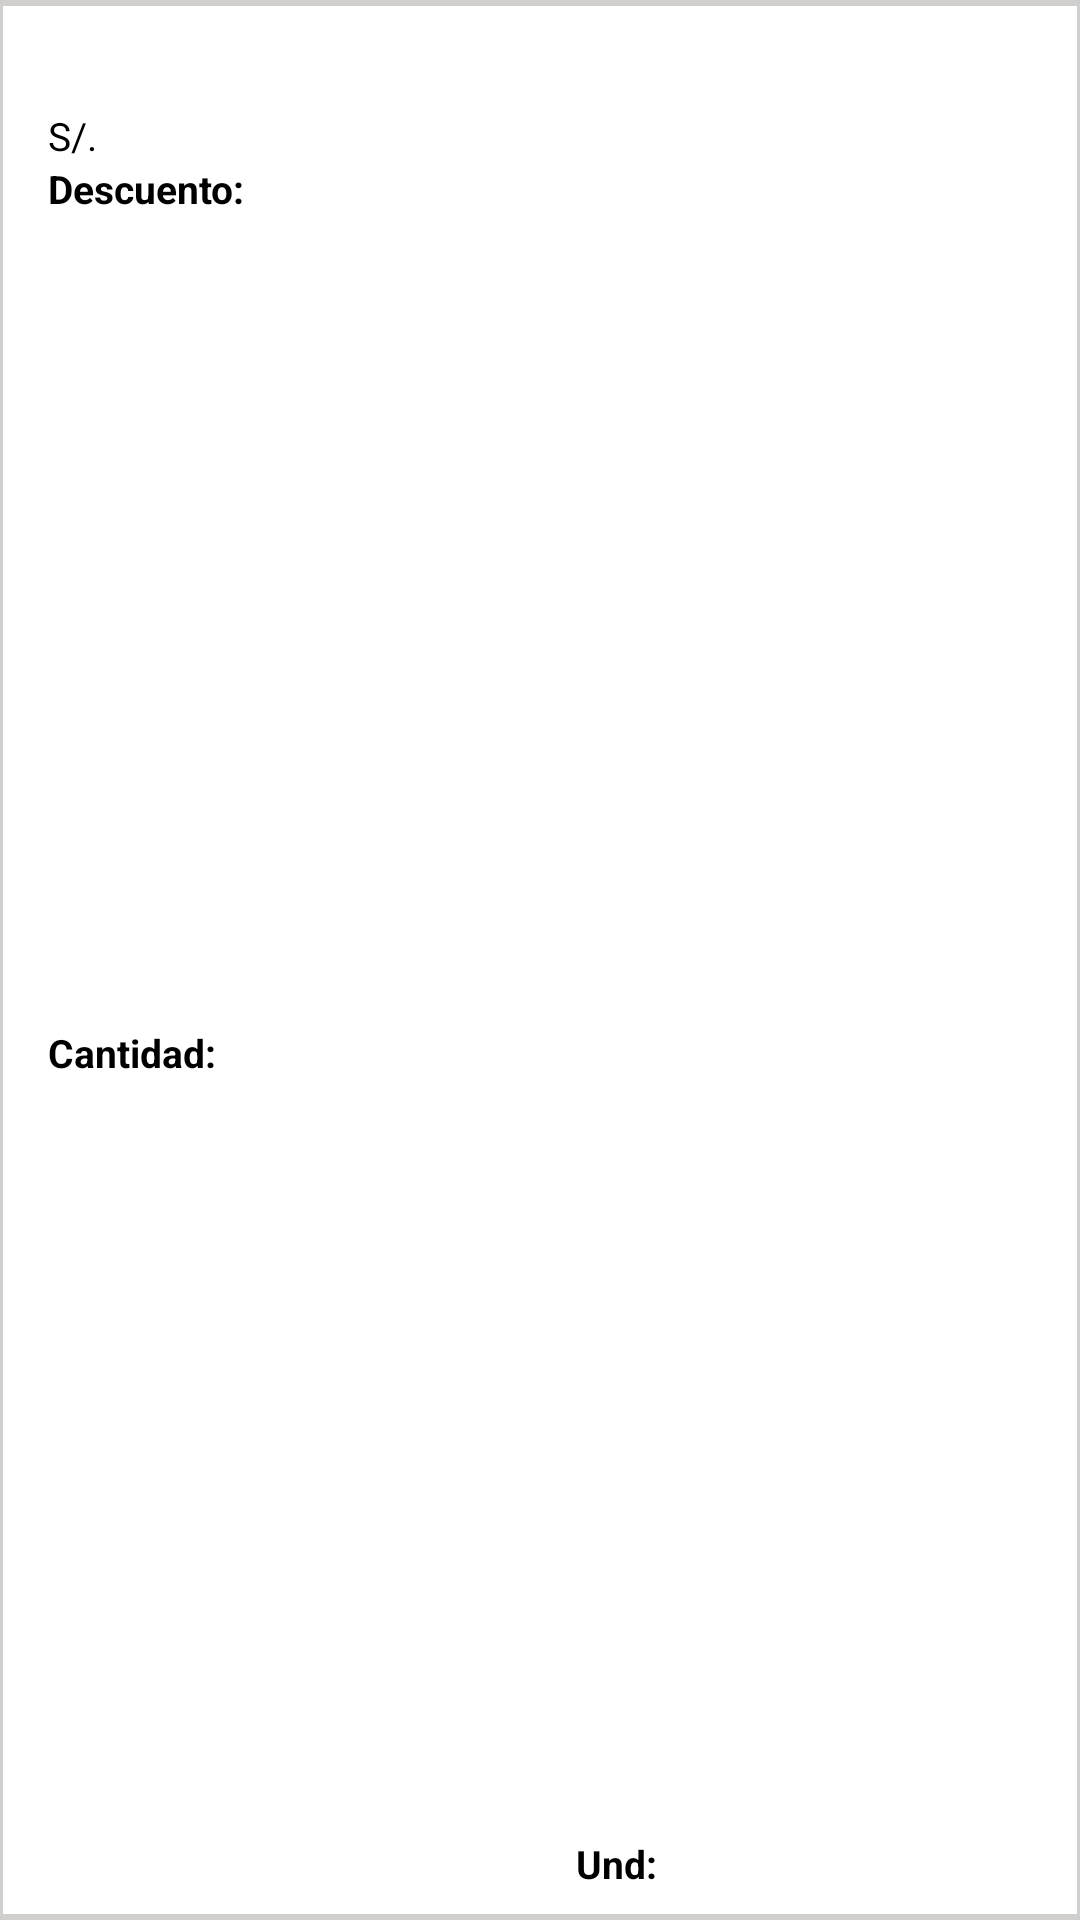

Write the Android layout XML for this screen, with the resource values it uses.
<!-- AndroidManifest.xml: application theme AppTheme -->
<!-- res/layout/fila_detalle.xml -->
<?xml version="1.0" encoding="utf-8"?>
<androidx.constraintlayout.widget.ConstraintLayout xmlns:android="http://schemas.android.com/apk/res/android"
    xmlns:app="http://schemas.android.com/apk/res-auto"
    xmlns:tools="http://schemas.android.com/tools"
    android:orientation="vertical"
    android:layout_width="match_parent"
    android:background="@drawable/custom_ripple"
    android:layout_marginLeft="10dp"
    android:layout_marginRight="10dp"
    android:paddingBottom="10dp"
    android:layout_marginBottom="10dp"
    android:layout_height="wrap_content">

    <TextView
        android:id="@+id/tvProd_det"
        android:layout_width="wrap_content"
        android:layout_height="wrap_content"
        android:layout_marginStart="16dp"
        android:layout_marginTop="16dp"
        android:text="    "
        android:textSize="15sp"
        android:textStyle="bold"
        android:textColor="@color/colorNegro"
        app:layout_constraintStart_toStartOf="parent"
        app:layout_constraintTop_toTopOf="parent" />

    <TextView
        android:id="@+id/tvPromo_det"
        android:layout_width="wrap_content"
        android:layout_height="wrap_content"
        android:layout_marginStart="4dp"
        android:layout_marginTop="14sp"
        android:text="    "
        android:textSize="17sp"
        android:textStyle="bold"
        android:textColor="@color/colorNegro"
        app:layout_constraintStart_toEndOf="@+id/tvProd_det"
        app:layout_constraintTop_toTopOf="parent" />

    <TextView
        android:id="@+id/tvDesc_det"
        android:layout_width="wrap_content"
        android:layout_height="wrap_content"
        android:layout_marginStart="4dp"
        android:layout_marginTop="16dp"
        android:layout_marginEnd="5dp"
        android:text="    "
        android:textSize="14sp"
        android:textStyle="bold"
        android:textColor="@color/colorNegro"
        app:layout_constraintEnd_toEndOf="parent"
        app:layout_constraintHorizontal_bias="0.0"
        app:layout_constraintStart_toEndOf="@+id/tvPromo_det"
        app:layout_constraintTop_toTopOf="parent" />

    <TextView
        android:id="@+id/textView41"
        android:layout_width="wrap_content"
        android:layout_height="wrap_content"
        android:layout_marginStart="16dp"
        android:text="@string/soles"
        android:textColor="@color/colorNegro"
        android:textSize="13sp"
        app:layout_constraintStart_toStartOf="parent"
        app:layout_constraintTop_toBottomOf="@+id/tvProd_det" />

    <TextView
        android:id="@+id/tvPrecio_det"
        android:layout_width="wrap_content"
        android:layout_height="wrap_content"
        android:layout_marginStart="3dp"
        android:text="    "
        android:textColor="@color/colorNegro"
        android:textSize="14sp"
        app:layout_constraintStart_toEndOf="@+id/textView41"
        app:layout_constraintTop_toBottomOf="@+id/tvProd_det" />

    <TextView
        android:id="@+id/textView45"
        android:layout_width="wrap_content"
        android:layout_height="wrap_content"
        android:layout_marginStart="16dp"
        android:text="@string/descuento"
        android:textColor="@color/colorNegro"
        android:textSize="13sp"
        android:textStyle="bold"
        app:layout_constraintStart_toStartOf="parent"
        app:layout_constraintTop_toBottomOf="@+id/textView41" />

    <TextView
        android:id="@+id/tvDescuento_det"
        android:layout_width="wrap_content"
        android:layout_height="wrap_content"
        android:layout_marginStart="3dp"
        android:text="    "
        android:textColor="@color/colorNegro"
        android:textSize="14sp"
        app:layout_constraintStart_toEndOf="@+id/textView45"
        app:layout_constraintTop_toBottomOf="@+id/textView41" />

    <TextView
        android:id="@+id/textView49"
        android:layout_width="wrap_content"
        android:layout_height="wrap_content"
        android:layout_marginStart="16dp"
        android:text="@string/cantidad"
        android:textColor="@color/colorNegro"
        android:textSize="13sp"
        android:textStyle="bold"
        app:layout_constraintBottom_toBottomOf="parent"
        app:layout_constraintStart_toStartOf="parent"
        app:layout_constraintTop_toBottomOf="@+id/textView45" />

    <TextView
        android:id="@+id/tvCantidad_det"
        android:layout_width="wrap_content"
        android:layout_height="wrap_content"
        android:layout_marginStart="3dp"
        android:text="    "
        android:textColor="@color/colorNegro"
        android:textSize="14sp"
        app:layout_constraintBottom_toBottomOf="parent"
        app:layout_constraintStart_toEndOf="@+id/textView49"
        app:layout_constraintTop_toBottomOf="@+id/textView45" />

    <TextView
        android:id="@+id/textView53"
        android:layout_width="wrap_content"
        android:layout_height="wrap_content"
        android:layout_marginStart="192dp"
        android:text="@string/unidad_fila"
        android:textColor="@color/colorNegro"
        android:textSize="13sp"
        android:textStyle="bold"
        app:layout_constraintBottom_toBottomOf="parent"
        app:layout_constraintStart_toStartOf="parent" />

    <TextView
        android:id="@+id/tvUnidad_det"
        android:layout_width="wrap_content"
        android:layout_height="wrap_content"
        android:layout_marginStart="10dp"
        android:text="    "
        android:textColor="@color/colorNegro"
        android:textSize="14sp"
        app:layout_constraintBottom_toBottomOf="parent"
        app:layout_constraintStart_toEndOf="@+id/textView53" />


    <ImageButton
        android:id="@+id/imgEstadoArt1"
        android:layout_width="30dp"
        android:layout_height="30dp"
        android:layout_marginTop="30dp"
        android:layout_marginEnd="50dp"
        android:background="@null"
        android:clickable="true"
        android:textSize="14sp"
        android:tint="@color/colorWhite"
        app:layout_constraintEnd_toEndOf="parent"
        app:layout_constraintTop_toTopOf="parent"
        app:srcCompat="@drawable/ic_local_offer" />

</androidx.constraintlayout.widget.ConstraintLayout>
<!-- resources referenced by this layout -->
<resources>
  <color name="colorNegro">#000000</color>
  <color name="colorWhite">#FFFFFF</color>
  <!-- drawable custom_ripple (drawable) -->
  <?xml version="1.0" encoding="utf-8"?>
  <ripple xmlns:android="http://schemas.android.com/apk/res/android"
      android:color="@color/colorPrimary">
      <item android:id="@android:id/mask"
          android:drawable="@color/colorNegro"
          >
      </item>
  
      <item>
          <shape
              android:shape="rectangle">
              <stroke android:width="1dp" android:color="#D1CECE" />
              <solid android:color="#FFFFFF" />
  
          </shape>
      </item>
  
      <item android:top="1dp" android:bottom="1dp">
          <shape
              android:shape="rectangle">
              <stroke android:width="1dp" android:color="#D1CECE" />
              <solid android:color="#00000000" />
          </shape>
      </item>
  </ripple>
  <string name="cantidad">Cantidad: </string>
  <string name="descuento">Descuento: </string>
  <string name="soles">S/.</string>
  <string name="unidad_fila">Und: </string>
  <style name="AppTheme" parent="Theme.MaterialComponents.Light.DarkActionBar">
          
          <item name="colorPrimary">@color/colorPrimary</item>
          <item name="colorPrimaryDark">@color/colorPrimaryDark</item>
          <item name="colorAccent">@color/colorAccent</item>
  
      </style>
  <color name="colorPrimary">#03a9f4</color>
  <color name="colorPrimaryDark">#03a9f4</color>
  <color name="colorAccent">#E4E4E4</color>
</resources>
